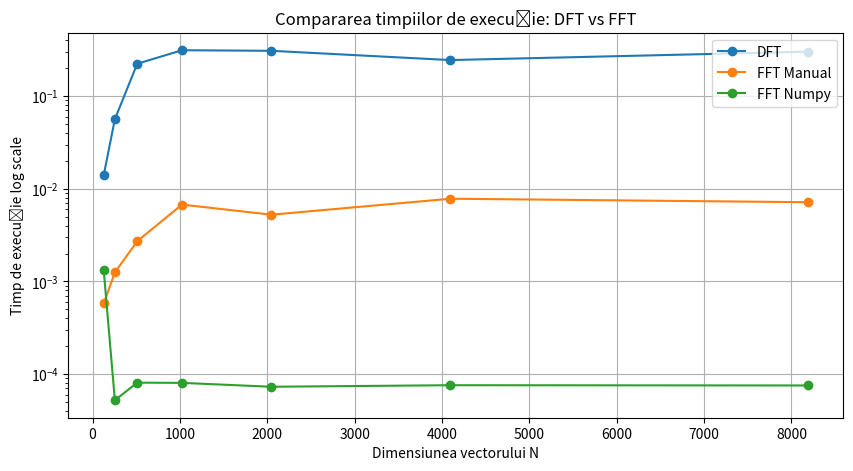

Reproduce this figure in Python. (Note: this script raises an exception after producing the figure.)
import numpy as np, matplotlib.pyplot as plt, time, matplotlib.image as img, math

# Ex 1
def DFT(x):
    N = len(x)
    X = []
    for k in range(N):
        suma = 0
        for n in range(N):
            suma += x[n] * np.exp(-2j * np.pi * k * n / N)
        X.append(suma)
    return np.array(X)

def FFT(x):
    n = len(x)
    if n <= 1:
        return x
    if n % 2 != 0:
        x = np.append(x, 0) # adauga un 0 la final daca e impar
        n = len(x)
    par = FFT(x[0::2])
    imp = FFT(x[1::2])
    m = min(len(par), len(imp)) # same length when padded
    T = [np.exp(-2j * np.pi * k / n) * imp[k] for k in range(m)]
    return [par[k] + T[k] for k in range(m)] + [par[k] - T[k] for k in range(m)]


frecventa_de_esantionare = 600
durata = 1
t = np.linspace(0, durata, int(durata * frecventa_de_esantionare))

f1, f2, f3 = 5, 20, 200
A1, A2, A3 = 1.0, 2.0, 0.75

x = A1 * np.sin(2 * np.pi * f1 * t) + A2 * np.sin(2 * np.pi * f2 * t) + A3 * np.sin(2 * np.pi * f3 * t)


N_values = [128, 256, 512, 1024, 2048, 4096, 8192]

timp_DFT = []
timp_FFT = []
timp_numpy = []

for N in N_values:
    semnal = x[:N]  

    start = time.time()
    DFT(semnal)
    timp_DFT.append(time.time() - start)

    start = time.time()
    FFT(semnal)
    timp_FFT.append(time.time() - start)

    start = time.time()
    np.fft.fft(semnal)
    timp_numpy.append(time.time() - start)

plt.figure(figsize=(10, 5))
plt.plot(N_values, timp_DFT, "o-", label="DFT")
plt.plot(N_values, timp_FFT, "o-", label="FFT Manual")
plt.plot(N_values, timp_numpy, "o-", label="FFT Numpy")
plt.yscale('log')  
plt.xlabel("Dimensiunea vectorului N")
plt.ylabel("Timp de execuție log scale")
plt.title("Compararea timpiilor de execuție: DFT vs FFT")
plt.grid(True)
plt.legend()
plt.savefig(fname="./Lab4/dft_vs_fft_manual_vs_fft_numpy.pdf", format="pdf")
plt.show()

# Ex 2

frecventa = 20
amplitudine = 1
faza = 0
durata = 3
frecventa_de_esantionare = 333
t = np.linspace(0, durata, int(durata * frecventa_de_esantionare))
semnal_sinus_continuu = amplitudine * np.sin(2 * np.pi * frecventa * t + faza)

f_s = 4
t_esantionat = np.arange(0, durata, 1/f_s)

semnal_sinus = amplitudine * np.sin(2 * np.pi * frecventa * t_esantionat + faza)

frec_1 = 4
frec_2 = 10
semnal_sinus_1 = amplitudine * np.sin(2 * np.pi * frec_1 * t_esantionat + faza)
semnal_sinus_2 = amplitudine * np.sin(2 * np.pi * frec_2 * t_esantionat + faza)
semnal_sinus_1_continuu = amplitudine * np.sin(2 * np.pi * frec_1 * t + faza)
semnal_sinus_2_continuu = amplitudine * np.sin(2 * np.pi * frec_2 * t + faza)

fig, ax = plt.subplots(6, 1, figsize=(12, 12))

ax[0].plot(t, semnal_sinus_continuu, label = "Continuu")
ax[0].scatter(t_esantionat, semnal_sinus, label = "Esantionat", color="green")
ax[0].set_title("Semnal original")
ax[0].legend(loc="center left", bbox_to_anchor=(1, 0.5))
ax[0].grid(True)

ax[1].plot(t, semnal_sinus_1_continuu, label = "Continuu 1")
ax[1].scatter(t_esantionat, semnal_sinus_1, label = "Esantionat 1", color="green")
ax[1].set_title("Semnal 1")
ax[1].legend(loc="center left", bbox_to_anchor=(1, 0.5))
ax[1].grid(True)

ax[2].plot(t, semnal_sinus_2_continuu, label = "Continuu 2")
ax[2].scatter(t_esantionat, semnal_sinus_2, label = "Esantionat 2", color="green")
ax[2].set_title("Semnal 2")
ax[2].legend(loc="center left", bbox_to_anchor=(1, 0.5))
ax[2].grid(True)

ax[3].plot(t, semnal_sinus_continuu, label = "Continuu")
ax[3].scatter(t_esantionat, semnal_sinus, label = "Esantionat", color="green")
ax[3].plot(t, semnal_sinus_1_continuu, label = "Continuu 1")
ax[3].scatter(t_esantionat, semnal_sinus_1, label = "Esantionat 1", color="red")
ax[3].grid(True)
ax[3].legend(loc="center left", bbox_to_anchor=(1, 0.5))
ax[3].set_title("Semnal original vs semnal 1")

ax[4].plot(t, semnal_sinus_continuu, label = "Continuu")
ax[4].scatter(t_esantionat, semnal_sinus, label = "Esantionat", color="green")
ax[4].plot(t, semnal_sinus_2_continuu, label = "Continuu 2")
ax[4].scatter(t_esantionat, semnal_sinus_2, label = "Esantionat 2", color="red")
ax[4].grid(True)
ax[4].legend(loc="center left", bbox_to_anchor=(1, 0.5))
ax[4].set_title("Semnal original vs semnal 2")

ax[5].plot(t, semnal_sinus_continuu, label = "Continuu")
ax[5].scatter(t_esantionat, semnal_sinus, label = "Esantionat", color="green")
ax[5].plot(t, semnal_sinus_1_continuu, label = "Continuu 1")
ax[5].scatter(t_esantionat, semnal_sinus_1, label = "Esantionat 1", color="red")
ax[5].plot(t, semnal_sinus_2_continuu, label = "Continuu 2")
ax[5].scatter(t_esantionat, semnal_sinus_2, label = "Esantionat 2", color="black")
ax[5].grid(True)
ax[5].legend(loc="center left", bbox_to_anchor=(1, 0.5))
ax[5].set_title("Semnal original vs semnal 1 vs semnal 2")
fig.tight_layout(pad=5.0)
plt.savefig(fname="./Lab4/fenomenul_de_aliere.pdf", format="pdf")
plt.show()

# Ex 3

f_s_mare = 333        
t_mare = np.linspace(0, durata, int(durata * f_s_mare))
semnal_continuu = amplitudine * np.sin(2 * np.pi * frecventa * t_mare + faza)

f_s_mic = 15          
t_mic = np.arange(0, durata, 1/f_s_mic)
semnal_esantionat_alias = amplitudine * np.sin(2 * np.pi * frecventa * t_mic + faza)

t_corect = np.arange(0, durata, 1/f_s_mare)
semnal_esantionat_corect = amplitudine * np.sin(2 * np.pi * frecventa * t_corect + faza)

frec_1 = 4
frec_2 = 10
semnal_1 = np.sin(2 * np.pi * frec_1 * t_mare)
semnal_2 = np.sin(2 * np.pi * frec_2 * t_mare)

fig, ax = plt.subplots(3, 1, figsize=(12, 10))

ax[0].plot(t_mare, semnal_continuu, label="Semnal continuu", color="blue")
ax[0].scatter(t_corect, semnal_esantionat_corect, label="Esantionat", color="red")
ax[0].set_title("Fara aliasing (f_s > f_Nyquist)")
ax[0].legend(loc="center left", bbox_to_anchor=(1, 0.5))
ax[0].grid(True)

ax[1].plot(t_mare, semnal_continuu, label="Semnal continuu", color="blue")
ax[1].scatter(t_mic, semnal_esantionat_alias, label="Esantionat", color="orange")
ax[1].set_title("Cu aliasing (f_s < f_Nyquist)")
ax[1].legend(loc="center left", bbox_to_anchor=(1, 0.5))
ax[1].grid(True)

ax[2].plot(t_mare, semnal_1, label="Semnal 1", color="red")
ax[2].plot(t_mare, semnal_2, label="Semnal 2", color="blue")
ax[2].plot(t_mare, semnal_continuu, label="Semnal 3", color="green")
ax[2].scatter(t_corect, np.sin(2 * np.pi * frec_1 * t_corect), color="red", label="Esantionare 1")
ax[2].scatter(t_corect, np.sin(2 * np.pi * frec_2 * t_corect), color="blue", label="Esantionare 2")
ax[2].scatter(t_corect, np.sin(2 * np.pi * frecventa * t_corect),  color="green", label="Esantionare 3")
ax[2].set_title("Comparare semnal 1 vs semnal 2 vs semnal 3")
ax[2].legend(loc="center left", bbox_to_anchor=(1, 0.5))
ax[2].grid(True)

fig.tight_layout(pad=4)
plt.savefig("./Lab4/lipsa_fenomenului_de_aliere.pdf", format="pdf")
plt.show()

# Ex 4

print(f"Pentru contrabas (40Hz - 200Hz) fs > 2 * fmax, fmax = 200 => minimul Nyquist este: 400Hz")

# Ex 5

im = img.imread("./Lab4/spectograma_audacity.png")
plt.imshow(im)
plt.title("Spectrograma inregistrarii vocalelor cu Audacity")
plt.axis('off')
plt.show()

# Ex 7

P_semnal = 90
Snr_db = 80
Snr = 10 ** (Snr_db / 10)
P_zgomot = P_semnal / Snr
P_zgomot_db = 10 * np.log10(P_zgomot)

print(f"Puterea zgomotului este: {P_zgomot_db}dB")